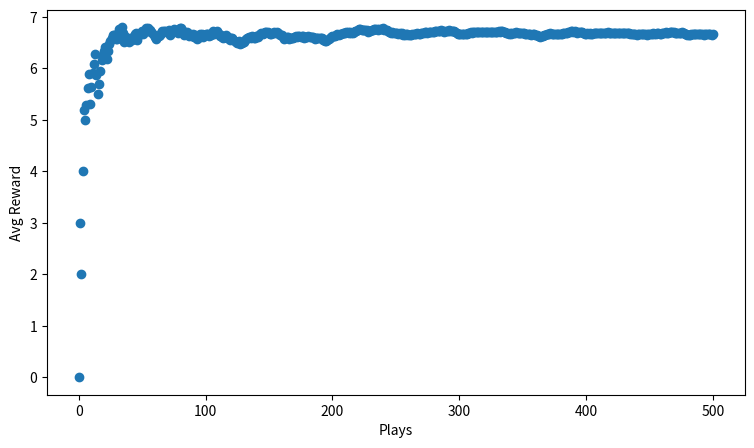

Write Python code to recreate this figure.
import numpy as np
from scipy import stats
import matplotlib.pyplot as plt
import random

class Bandit:
  def __init__(self, k=10, eps=0.2, lr=0.1, ucb=False, c=2):
    """
    k: the number of bandits
    eps: e-greedy parameter
    lr: step size in the incremental formula
    ucb: upper confident bound
    c: a parameter of ucb
    """
    self.k = k
    self.eps = eps
    self.lr = lr
    self.ucb = ucb
    self.c = c
    #columns: Observation and avg reward
    self.record = np.zeros((self.k, 2))
  
  def get_reward(self, prob, n=10):
    """
    define reward distribution for an arm
    prob: reward probability
    n: the maximum reward will be 10
    """
    reward = 0
    for i in range(n):
      if random.random() < prob:
        reward += 1
    return reward
  
  def update_record(self, action, r):
    #update avg reward
    new_r = (self.record[action, 0] * self.record[action, 1] + r) / (self.record[action, 0]+1)
    self.record[action, 1] = new_r
    #update observations
    self.record[action, 0] += 1
    
  def get_best_arm(self):
    #choose action
    arm_index = np.argmax(self.record[:, 1], axis=0)
    return arm_index
  
  def choose_action(self):
    #exploit
    if random.random() < self.eps:
      action=self.get_best_arm()
    #explore
    else:
      action=np.random.randint(self.k)

    return action
  def play(self):
    rewards = [0]
    probs = np.random.rand(self.k) # random reward probabilities of each arm
    for i in range(500):
      if random.random() < self.eps:
        action = self.get_best_arm()
      else:
        action = np.random.randint(self.k)
      r = self.get_reward(probs[action])
      self.update_record(action, r)
      mean_reward = ((i+1)*rewards[-1] + r)/(i+2)
      rewards.append(mean_reward)

    fig,ax = plt.subplots(1,1)
    ax.set_xlabel("Plays")
    ax.set_ylabel("Avg Reward")
    fig.set_size_inches(9,5)
    ax.scatter(np.arange(len(rewards)), rewards)


bandit = Bandit(k=10)
bandit.play()